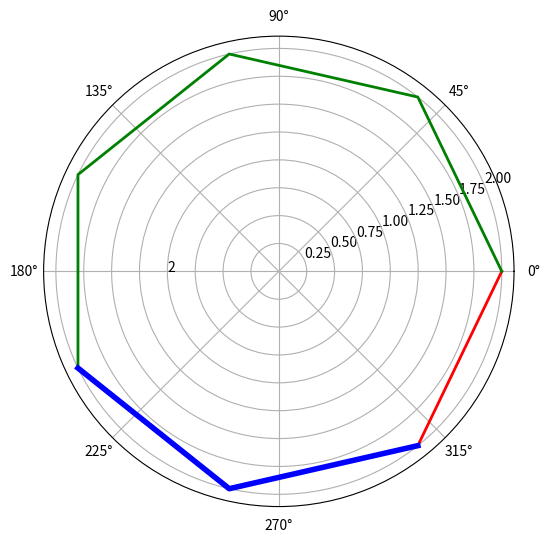

Write Python code to recreate this figure. (Note: this script raises an exception after producing the figure.)
#   Copyright [2025] [Kenneth Horne,Jr]

#   Licensed under the Apache License, Version 2.0 (the "License");
#   you may not use this file except in compliance with the License.
#    You may obtain a copy of the License at
#
#      http://www.apache.org/licenses/LICENSE-2.0
#
#    Unless required by applicable law or agreed to in writing, software
#    distributed under the License is distributed on an "AS IS" BASIS,
#    WITHOUT WARRANTIES OR CONDITIONS OF ANY KIND, either express or implied.
#    See the License for the specific language governing permissions and
#    limitations under the License.

import functools
import math
from collections.abc import Sequence

import matplotlib.animation as animation
import matplotlib.pyplot as plt
import numpy as np
from matplotlib.animation import FFMpegWriter as FFMpegWriter
from matplotlib.collections import LineCollection
from matplotlib.lines import Line2D
from matplotlib.ticker import FixedLocator as FixedLocator
from mpl_toolkits.mplot3d.proj3d import transform
from numpy.ma.core import append
from sympy import sieve, primerange

# plt.rcParams["animation.html"] = "jshtml"
plt.rcParams["animation.html"] = "html5"

plt.rcParams["figure.subplot.left"] = 0.01  # the left side of the subplots of the figure
plt.rcParams["figure.subplot.right"] = .99  # the right side of the subplots of the figure
plt.rcParams["figure.subplot.bottom"] = 0.01  # the bottom of the subplots of the figure
plt.rcParams["figure.subplot.top"] = .99  # the top of the subplots of the figure

FRAMES_PER_NUMBER = 8
MAX_NUMBER_TO_CHECK = 7

plotCenter = (0, 0)
global theta
global radius


def convertRadiansToArrayIndex(angleToStartFrom, radianAngle):
	if (angleToStartFrom > 2*np.pi):
		angleToStartFrom = angleToStartFrom % (2*np.pi)
	if (radianAngle > 2*np.pi):
		radianAngle=radianAngle % (2*np.pi)
	if radianAngle < angleToStartFrom:
		radianAngle = radianAngle+2*np.pi
#	integerIndex = math.ceil(radianAngle * FRAMES_PER_NUMBER / (2 * np.pi)) % (theta.size)
#	integerIndex = int (radianAngle * FRAMES_PER_NUMBER / (2 * np.pi)) % (theta.size)
	integerIndex = int ((radianAngle / (4 * np.pi)) * (theta.size))
	return integerIndex

class CircleCycleForOnePrime:
	primeNumber = 0
	center = (0, 0)
	
	logScaling = False
	cycleRadius = 0
	currentIndicatorValue = 0
	RING_WIDTH = 2
	INDICATOR_WIDTH = RING_WIDTH * 2
	ANGLE_TO_INDICATE_ZERO = 3*np.pi/2
	INDICATOR_ARC_UNIT_RATIO = .8
	zeroRegionArc = None
	nonzeroRegionArc = None
	indicatorArc = None
	patches = []
	lines = []
	modIndicatorZero = False
	unitSlice = None
	axesForCycle = None
	ZERO_START_FOR_INDICATOR_ARC = ANGLE_TO_INDICATE_ZERO
	
	def __init__(self, center, primeNumber, axes, logScaling):
		self.center = center
		self.primeNumber = int(primeNumber)
		self.setLogScaling(logScaling)
		self.axesForCycle = axes
		self.constructPrimeModCircleRegions()
		self.setIndicator(0)
	
	def setLogScaling(self, useLogScaling, minimumRadius=1):
		self.logScaling = useLogScaling
		self.cycleRadius = self.primeNumber
		if (self.logScaling):
			self.cycleRadius = math.log(self.primeNumber)
		if (self.cycleRadius < minimumRadius):
			self.cycleRadius = minimumRadius + 2
	
	def constructPrimeModCircleRegions(self):
		# divide a circle into primeNumber slices
		self.unitSlice = 2 * math.pi / self.primeNumber
		self.ZERO_START_FOR_INDICATOR_ARC = self.ANGLE_TO_INDICATE_ZERO - self.INDICATOR_ARC_UNIT_RATIO * self.unitSlice / 2
		self.ZERO_END_FOR_INDICATOR_ARC = self.ZERO_START_FOR_INDICATOR_ARC + self.INDICATOR_ARC_UNIT_RATIO * self.unitSlice
		zeroStartAngle = self.ANGLE_TO_INDICATE_ZERO - (self.unitSlice / 2)
		zeroRegionBeginIndex = convertRadiansToArrayIndex(0, zeroStartAngle)
		zeroEndAngle = self.ANGLE_TO_INDICATE_ZERO + (self.unitSlice / 2)
		zeroRegionEndIndex = convertRadiansToArrayIndex(zeroStartAngle, zeroEndAngle)
		safeRegionEndIndex = convertRadiansToArrayIndex(zeroEndAngle, zeroStartAngle)
		zeroRegionPoints = theta[zeroRegionBeginIndex:zeroRegionEndIndex + 1]
		self.zeroRegionArc = Line2D(zeroRegionPoints,
		                            self.cycleRadius * radius[zeroRegionBeginIndex:zeroRegionBeginIndex + len(
			                            zeroRegionPoints)],
		                            linewidth=CircleCycleForOnePrime.RING_WIDTH,
		                            color='red')
		self.axesForCycle.add_line(self.zeroRegionArc)
		nonzeroRegionPoints = theta[zeroRegionEndIndex:safeRegionEndIndex + 1]
		self.nonzeroRegionArc = Line2D(nonzeroRegionPoints,
		                               self.cycleRadius * radius[zeroRegionEndIndex:zeroRegionEndIndex + len(
			                               nonzeroRegionPoints)],
		                               linewidth=CircleCycleForOnePrime.RING_WIDTH,
		                               color='green')
		self.axesForCycle.add_line(self.nonzeroRegionArc)
		indicatorZeroBeginIndex = convertRadiansToArrayIndex(0, self.ZERO_START_FOR_INDICATOR_ARC)
		indicatorZeroEndIndex = convertRadiansToArrayIndex(self.ZERO_START_FOR_INDICATOR_ARC,
		                                                   self.ZERO_END_FOR_INDICATOR_ARC)
		indicatorPoints = theta[indicatorZeroBeginIndex:indicatorZeroEndIndex + 1]
		self.indicatorArc = Line2D(indicatorPoints,
		                           self.cycleRadius * radius[indicatorZeroBeginIndex:indicatorZeroBeginIndex + len(
			                           indicatorPoints)],
		                           linewidth=CircleCycleForOnePrime.INDICATOR_WIDTH,
		                           color='blue')
		self.axesForCycle.add_line(self.indicatorArc)
		
		self.lines = [self.zeroRegionArc, self.nonzeroRegionArc, self.indicatorArc]
	
	def setIndicator(self, newIndicatorValue=None):
		if (newIndicatorValue is not None):
			# convert the remainder to a percent
			self.currentIndicatorValue = (newIndicatorValue % self.primeNumber)
			self.modIndicatorZero = (self.currentIndicatorValue == 0)
		startingRegion = self.ZERO_START_FOR_INDICATOR_ARC + self.unitSlice * self.currentIndicatorValue
		
		self.indicatorArc.set_xdata(theta[convertRadiansToArrayIndex(0,startingRegion):convertRadiansToArrayIndex(
			startingRegion, startingRegion + (self.unitSlice) * self.INDICATOR_ARC_UNIT_RATIO)])
		self.indicatorArc.set_ydata(self.cycleRadius * radius[convertRadiansToArrayIndex(
			0,startingRegion):convertRadiansToArrayIndex(startingRegion,
			startingRegion + (self.unitSlice) * self.INDICATOR_ARC_UNIT_RATIO)])


def setCountNumberDisplayed(currentNumber):
	countingString = '{:.2f}'.format(currentNumber)
	numberDisplay.set_text(countingString)


def animate(frameNumber, cycleContainer):
	#	if (frameToPauseUntil <= frameNumber):
	currentNumber = startingValue + frameNumber / FRAMES_PER_NUMBER
	# only checxk for a new cycle if this is an integer
	currentNumberIsIntegerAndNotDivisibleByAnyCycle = (currentNumber.is_integer())
	
	linelist = []
	for oneCycle in cycleContainer:
		oneCycle.setIndicator(currentNumber)
		# check if current number is divisible by cycle prime
		currentNumberIsIntegerAndNotDivisibleByAnyCycle = currentNumberIsIntegerAndNotDivisibleByAnyCycle and not oneCycle.modIndicatorZero
		#linelist.extend(oneCycle.lines)
		ax.autoscale_view()
	# if current number isn't divisible by any cycle, it's a prime
	if (currentNumberIsIntegerAndNotDivisibleByAnyCycle):
		#		ax.tick_params(labelsize=computedLabelSize)
		# got a new prime
		newCycle = CircleCycleForOnePrime(plotCenter, currentNumber, ax, False)
		cycles.append(newCycle)
#		currentTicks = ax.yaxis.get_major_locator().locs
#		ax.yaxis.set_major_locator(FixedLocator(append(currentTicks,currentNumber)))
		#linelist.extend(newCycle.lines)
		fig.canvas.flush_events()
	
	setCountNumberDisplayed(currentNumber)
	return LineCollection(linelist)
	        #, numberDisplay)


# def getTextLocation():
#	textCoorinates = (ax.get_xlim()[0], ax.get_ylim()[1])
#	print(textCoorinates, ' ' , ax.get_xlim(), ' ' , ax.get_ylim())
#	return textCoorinates
halfTheta = np.linspace(0, 2 * np.pi, FRAMES_PER_NUMBER)
theta = np.append(halfTheta, halfTheta+2*np.pi)
radius = np.full(theta.shape, 1)

plt.autoscale(enable=True, axis='both')
fig = plt.figure()
ax = plt.subplot(projection='polar')
#ax.yaxis.set_major_locator(FixedLocator(np.fromiter(primerange(MAX_NUMBER_TO_CHECK), int)))

numberDisplay = ax.text(np.pi, 1, '2', transform=ax.transData)
#transProjectionAffine  transScale transShift

#ax.add_artist(numberDisplay)

cycles = []
twoCycle = CircleCycleForOnePrime(plotCenter, 2, ax, False)
cycles.append(twoCycle)

ax.autoscale_view()
startingValue = 2

anim = functools.partial(animate, cycleContainer=cycles)
numberOfFrames = FRAMES_PER_NUMBER * MAX_NUMBER_TO_CHECK
ani = animation.FuncAnimation(fig, anim, numberOfFrames, save_count=numberOfFrames, repeat=False)
ani.save(filename='primeClock50.mp4', writer=FFMpegWriter(fps=20))
# plt.show(block=True)

# MAX_NUMBER_TO_CHECK = 100
# numberOfFrames = FRAMES_PER_NUMBER * MAX_NUMBER_TO_CHECK
# ani = animation.FuncAnimation(fig, anim, numberOfFrames, save_count=numberOfFrames, repeat=False)
# ani.save(filename='primeClock100.mp4', fps='20')

# MAX_NUMBER_TO_CHECK = 250
# numberOfFrames = FRAMES_PER_NUMBER * MAX_NUMBER_TO_CHECK
# ani = animation.FuncAnimation(fig, anim, numberOfFrames, save_count=numberOfFrames, repeat=False)
# ani.save(filename='primeClock250.mp4', fps='20')

# MAX_NUMBER_TO_CHECK = 500
# numberOfFrames = FRAMES_PER_NUMBER * MAX_NUMBER_TO_CHECK
# ani = animation.FuncAnimation(fig, anim, numberOfFrames, save_count=numberOfFrames, repeat=False)
# ani.save(filename='primeClock500.mp4', fps='20')

# plt.show()
# put this here so ani doesn't get garbage collected
ani
